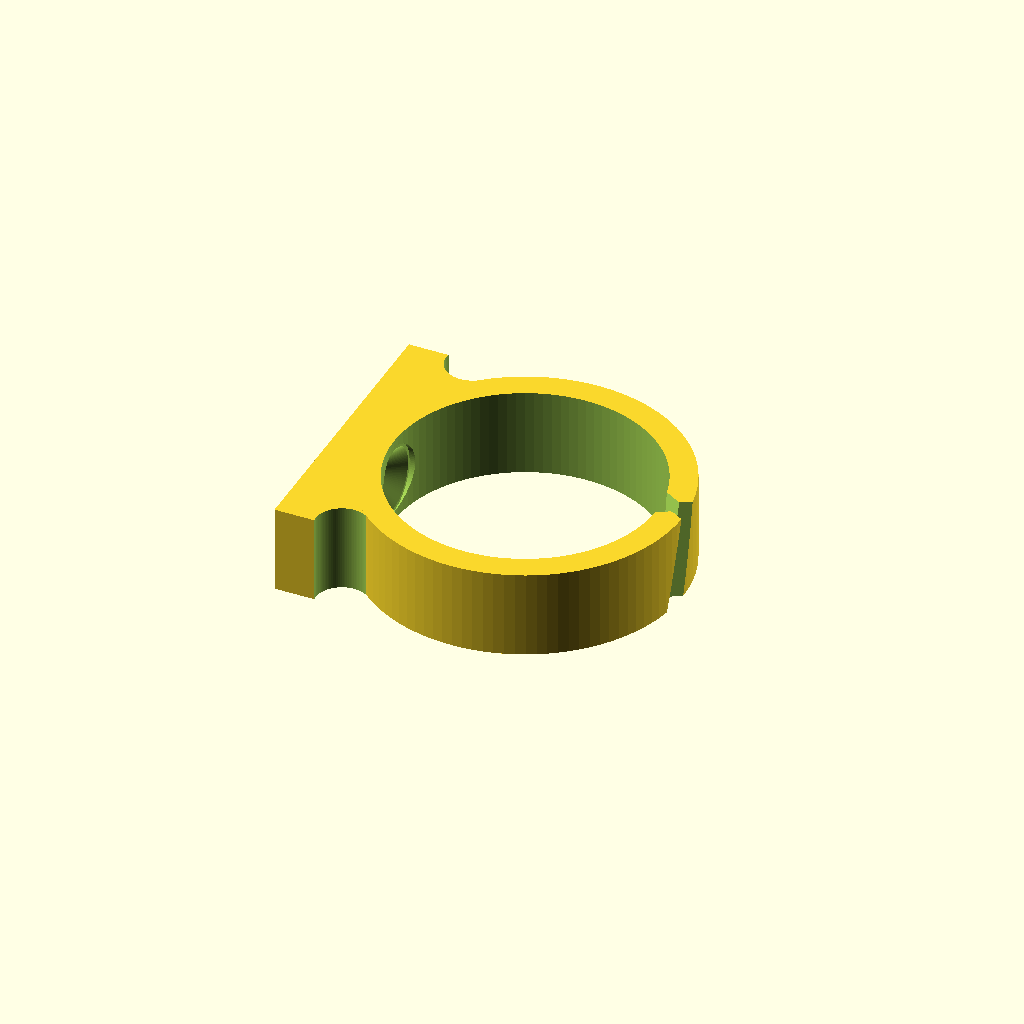
Cell 1: the model at its default parameters.
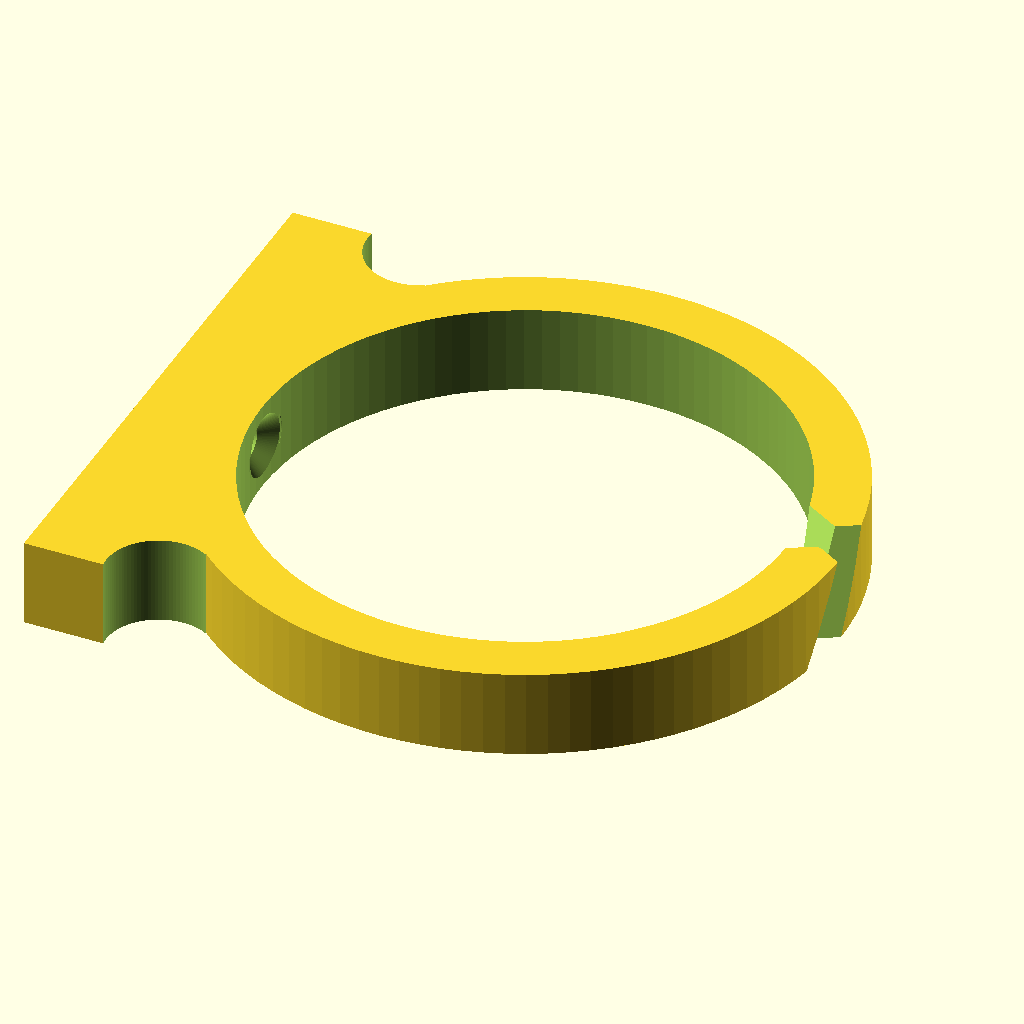
Cell 2 — Clip_Diameter set to 60, the other parameters unchanged.
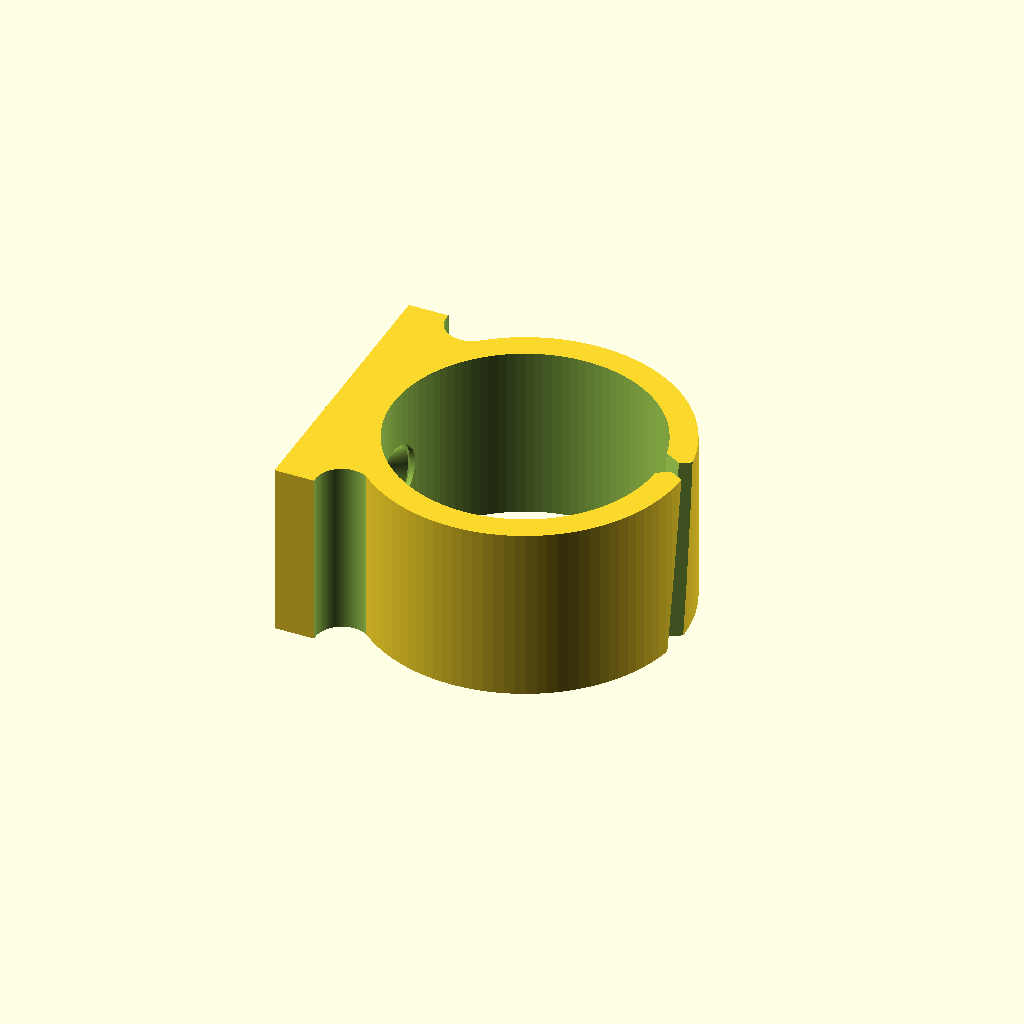
Cell 3: Clip_Thickness = 20 (everything else at default).
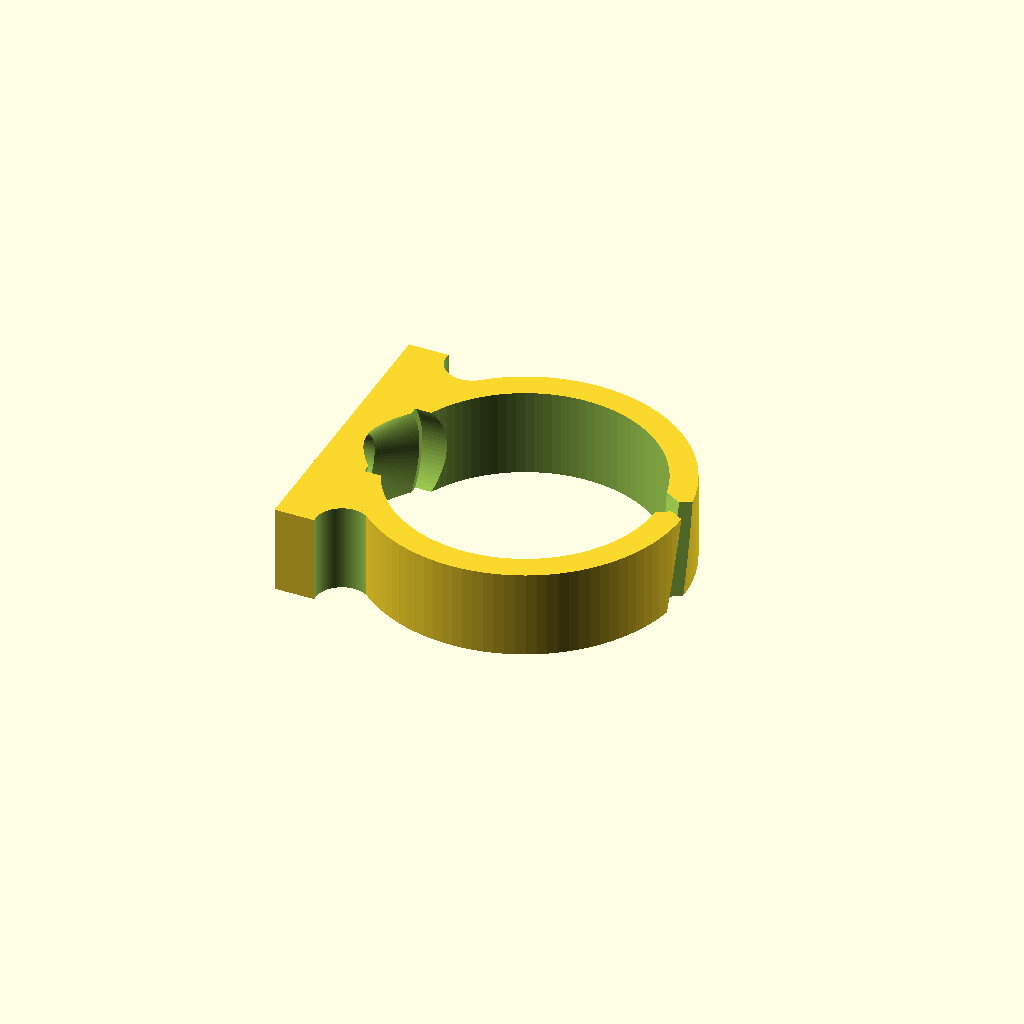
Cell 4: Screw_Gauge = 8 (everything else at default).
All cells are drawn from one camera (rotation 55°, 0°, 25°, orthographic, colour scheme Cornfield), so only the parameter changes between them.
Source of the model, inputs/thingiverse/files/thing-3242595/files/cable-holder.scad:
// cable_holder.scad
// library for parametric Cable Holder, Clip, Hook, Hanger, Loop
// Author: Tony Z. Tonchev, Michigan (USA) 
// last update: November 2018


// (in mm)
Clip_Diameter = 30;

// (in mm)
Clip_Thickness = 10;

// #4-3mm, #6-3.5mm, #8-4mm, #9-4.5mm, #10-5mm (in mm)
Screw_Gauge = 4;

// (Front or Side)
Clip_Split = 0; // [0:Front,1:Side]


/* [Hidden] */

$fn=100;
TZT_Rad=Clip_Diameter/2;
TZT_Thk=Clip_Thickness;
TZT_Scr=Screw_Gauge;
TZT_Slt=Clip_Split;

difference () {
    TZT_CLIP();
    if ((TZT_Thk/8)<TZT_Scr) {
        TZT_SCREW();
    } else {
        translate ([0,0,TZT_Thk/4]) {
            TZT_SCREW();
        }
        translate ([0,0,-TZT_Thk/4]) {
            TZT_SCREW();
        }
       
    }
}

module TZT_SCREW () {
    translate ([-TZT_Rad*.98,0,0]) {
        rotate ([0,-90,0]) {
            cylinder (TZT_Scr*1.1,TZT_Scr,0);
            cylinder (TZT_Rad*.6,TZT_Scr/2,TZT_Scr/2);
            translate ([0,0,-TZT_Scr]) {
                cylinder (TZT_Scr*1.1,TZT_Scr,TZT_Scr);
            }
            if ((TZT_Slt==1)&&((TZT_Thk/3)>TZT_Scr)) {
                translate ([0,0,-TZT_Rad*3]) {
                    cylinder (TZT_Rad*3,TZT_Scr*.7,TZT_Scr*.7);
                }
            }
        }
    }
}

module TZT_CLIP () {
    difference () {
        union () {
            translate ([-TZT_Rad*1.1,0,0]) {
                difference () {
                    cube ([TZT_Rad*.6,TZT_Rad*2.2,TZT_Thk],true) ;
                    translate ([TZT_Rad*.2,TZT_Rad*1.07,0]) {
                        cylinder (TZT_Thk*1.1,TZT_Rad*.2,TZT_Rad*.2,true);
                    }
                    translate ([TZT_Rad*.2,-TZT_Rad*1.07,0]) {
                        cylinder (TZT_Thk*1.1,TZT_Rad*.2,TZT_Rad*.2,true);
                    }

                }
            }
            cylinder (TZT_Thk,TZT_Rad*1.2,TZT_Rad*1.2,true);
        }
        cylinder (TZT_Thk*4,TZT_Rad,TZT_Rad,true);
        
        if (TZT_Slt==1) {
            rotate ([0,0,90]) TZT_SPLIT();
        } else {
            TZT_SPLIT();
        }       
    }
    module TZT_SPLIT () {
        translate ([TZT_Rad*1.1,0,0]) {
            for (TZT_i=[-30:30:30]) {
                rotate ([-TZT_Rad*10/TZT_Thk,0,TZT_i]) {
                    cube ([TZT_Rad,TZT_Rad*.1,TZT_Thk*2],true);
                }
            }
        }
    }
}
Customizer parameters (derived from the source; name, type, default, range or options):
Clip_Diameter: number, default 30
Clip_Thickness: number, default 10
Screw_Gauge: number, default 4
Clip_Split: number, default 0, options 0, 1
